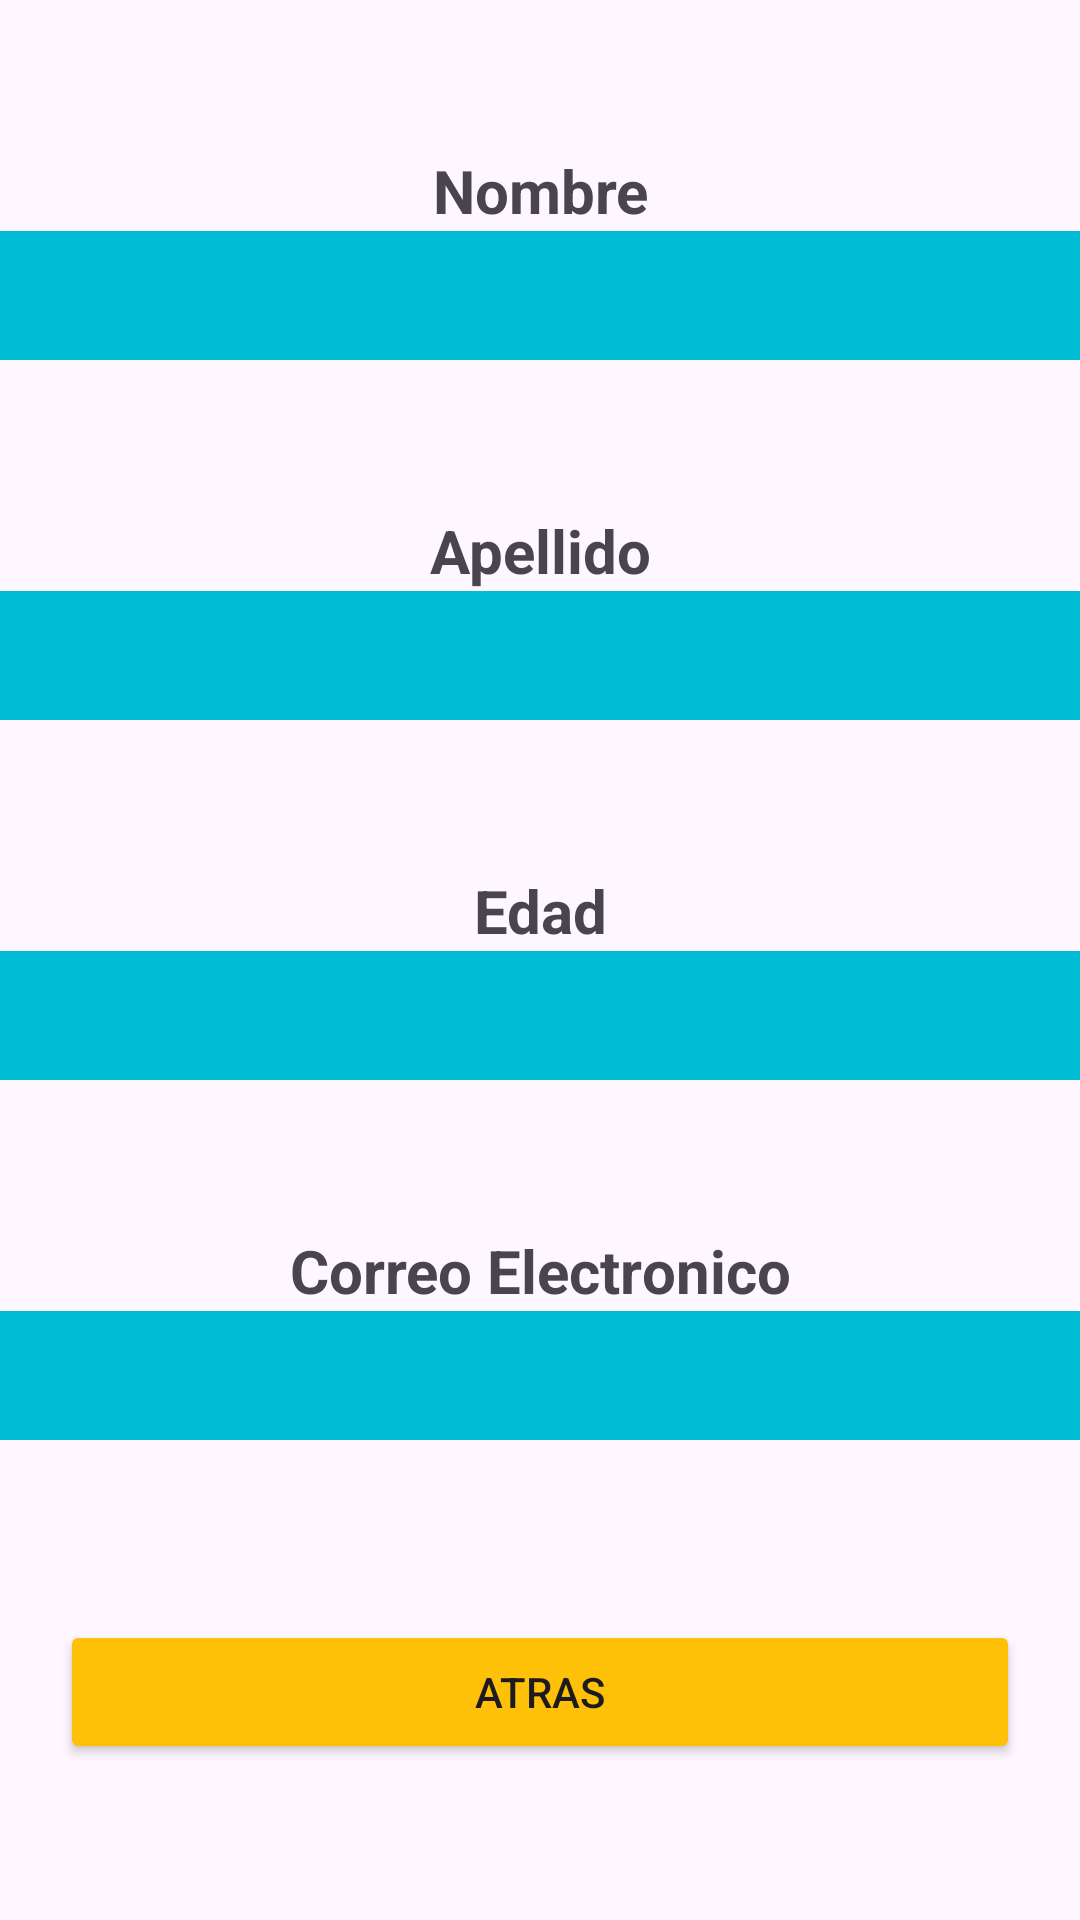

Layout XML and referenced resources for this Android screen:
<!-- AndroidManifest.xml: application theme Theme.Ejercicio1_21p -->
<!-- res/layout/activity_resultado.xml -->
<?xml version="1.0" encoding="utf-8"?>
<LinearLayout xmlns:android="http://schemas.android.com/apk/res/android"
    xmlns:app="http://schemas.android.com/apk/res-auto"
    xmlns:tools="http://schemas.android.com/tools"
    android:layout_width="match_parent"
    android:layout_height="match_parent"
    android:orientation="vertical"
    tools:context=".ResultadoActivity">

    <TextView
        android:id="@+id/titulonombre"
        android:layout_width="match_parent"
        android:layout_height="wrap_content"
        android:layout_marginTop="50dp"
        android:text="Nombre"
        android:textAlignment="center"
        android:textSize="20sp"
        android:textStyle="bold" />

    <TextView
        android:id="@+id/Mnombre"
        android:layout_width="match_parent"
        android:layout_height="43dp"
        android:background="#00BCD4"
        android:textAlignment="center"
        android:textSize="20sp" />

    <TextView
        android:id="@+id/tituloapellido"
        android:layout_width="match_parent"
        android:layout_height="wrap_content"
        android:layout_marginTop="50dp"
        android:text="Apellido"
        android:textAlignment="center"
        android:textSize="20sp"
        android:textStyle="bold" />

    <TextView
        android:id="@+id/Mapellido"
        android:layout_width="match_parent"
        android:layout_height="43dp"
        android:background="#00BCD4"
        android:textAlignment="center"
        android:textSize="20sp" />

    <TextView
        android:id="@+id/tituloedad"
        android:layout_width="match_parent"
        android:layout_height="wrap_content"
        android:layout_marginTop="50dp"
        android:text="Edad"
        android:textAlignment="center"
        android:textSize="20sp"
        android:textStyle="bold" />

    <TextView
        android:id="@+id/Medad"
        android:layout_width="match_parent"
        android:layout_height="43dp"
        android:background="#00BCD4"
        android:textAlignment="center"
        android:textSize="20sp" />

    <TextView
        android:id="@+id/titulocorreo"
        android:layout_width="match_parent"
        android:layout_height="wrap_content"
        android:layout_marginTop="50dp"
        android:text="Correo Electronico"
        android:textAlignment="center"
        android:textSize="20sp"
        android:textStyle="bold" />

    <TextView
        android:id="@+id/Mcorreo"
        android:layout_width="match_parent"
        android:layout_height="43dp"
        android:background="#00BCD4"
        android:inputType="textEmailAddress"
        android:textAlignment="center"
        android:textSize="20sp" />

    <Button
        android:id="@+id/btnatras"
        android:layout_width="match_parent"
        android:layout_height="wrap_content"
        android:layout_marginStart="20dp"
        android:layout_marginTop="60dp"
        android:layout_marginEnd="20dp"
        android:backgroundTint="#FFC107"
        android:text="Atras"
        app:layout_constraintEnd_toEndOf="parent"
        app:layout_constraintStart_toStartOf="parent"
        tools:layout_editor_absoluteY="460dp" />

</LinearLayout>
<!-- resources referenced by this layout -->
<resources>
  <style name="Theme.Ejercicio1_21p" parent="Base.Theme.Ejercicio1_21p" />
  <style name="Base.Theme.Ejercicio1_21p" parent="Theme.Material3.DayNight.NoActionBar">
          
          
      </style>
</resources>
